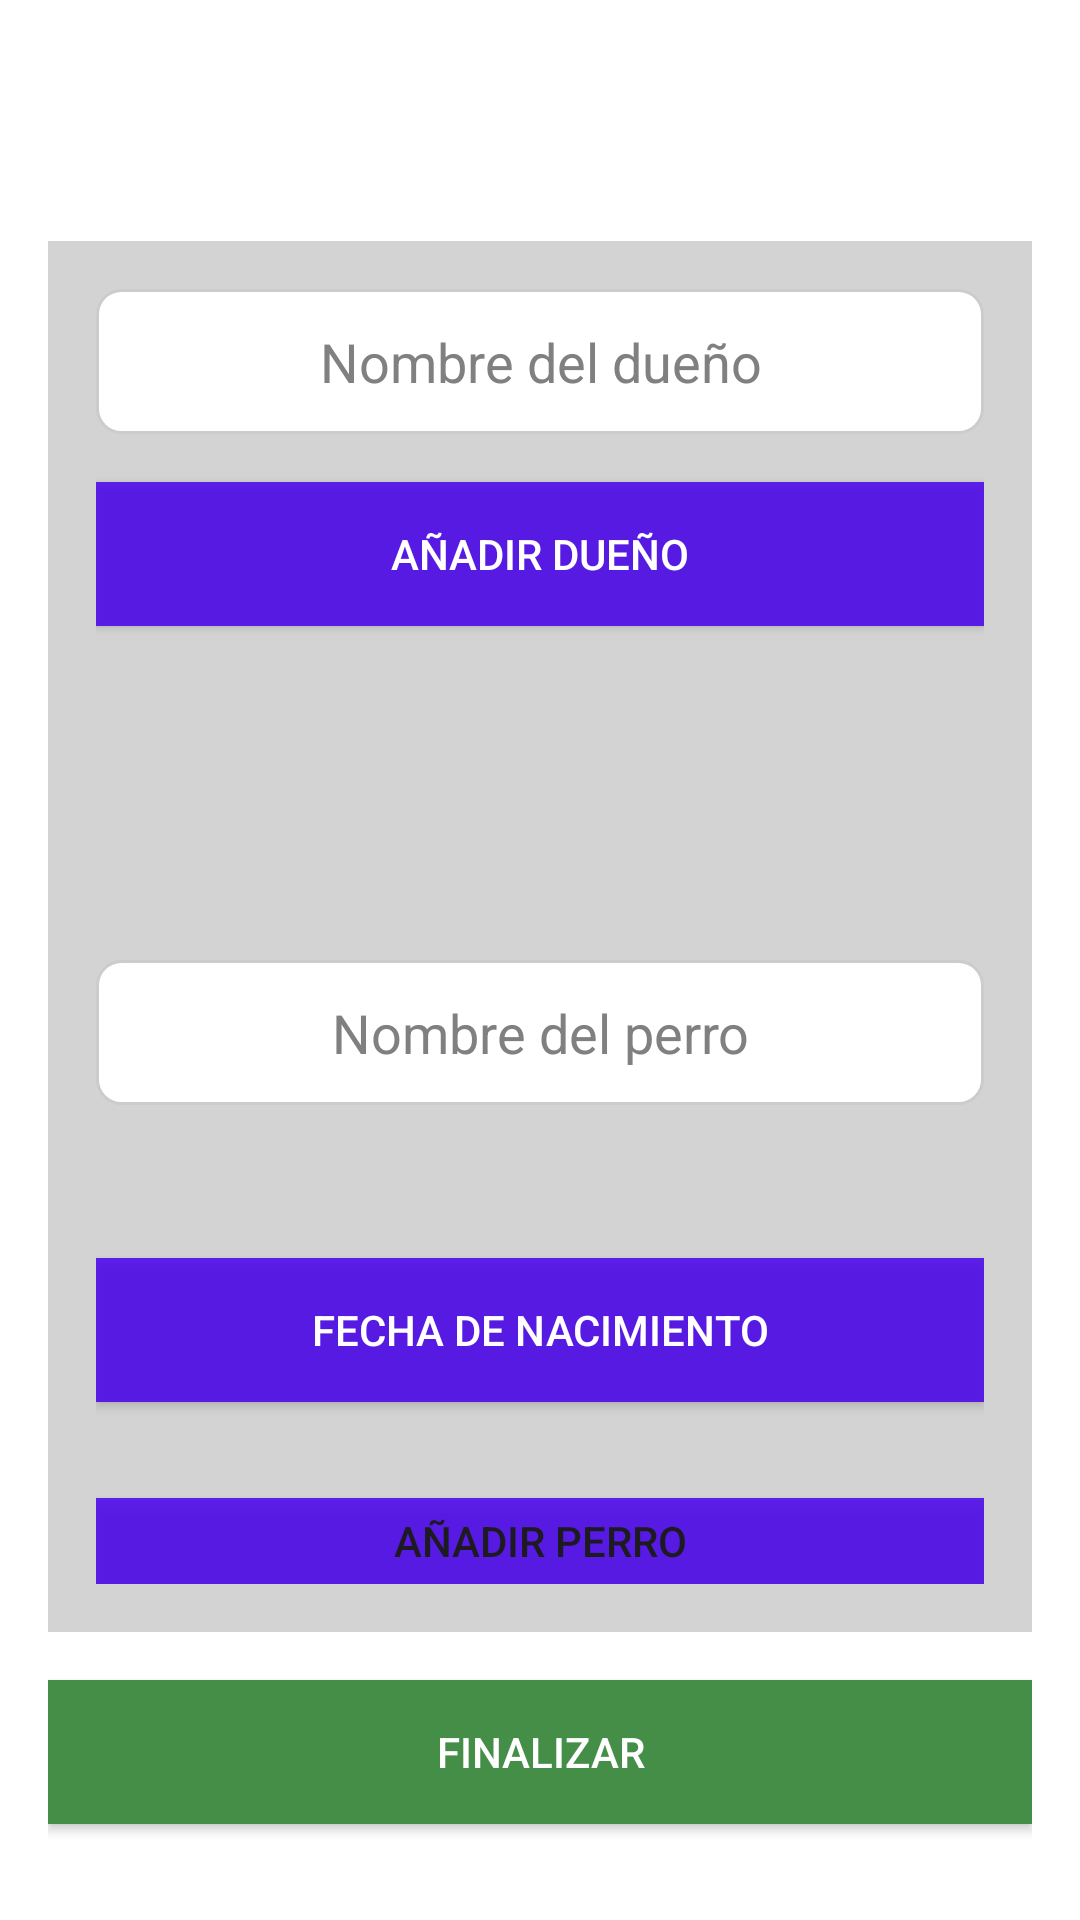

Write the Android layout XML for this screen, with the resource values it uses.
<!-- AndroidManifest.xml: application theme Theme.Dogcareandroid -->
<!-- res/layout/activity_anhadir_owners.xml -->
<?xml version="1.0" encoding="utf-8"?>
<LinearLayout xmlns:android="http://schemas.android.com/apk/res/android"
    xmlns:app="http://schemas.android.com/apk/res-auto"
    android:layout_width="match_parent"
    android:layout_height="match_parent"
    android:orientation="vertical"
    android:background="@color/white"
    android:padding="16dp">

    <TextView
        android:id="@+id/tvFamilyName"
        android:layout_width="wrap_content"
        android:layout_height="wrap_content"
        android:textSize="24sp"
        android:textColor="@color/black"
        android:layout_gravity="center_horizontal"
        android:layout_marginTop="16dp"
        android:textStyle="bold"/>

    <LinearLayout
        android:layout_width="match_parent"
        android:layout_height="0dp"
        android:layout_weight="1"
        android:orientation="vertical"
        android:background="@color/lightGray"
        android:padding="16dp"
        android:layout_marginTop="16dp"
        android:layout_marginBottom="16dp">

        <LinearLayout
            android:id="@+id/llAddOwner"
            android:layout_width="match_parent"
            android:layout_height="0dp"
            android:layout_weight="1"
            android:orientation="vertical"
            android:layout_marginBottom="16dp">

            <EditText
                android:id="@+id/etOwnerName"
                android:layout_width="match_parent"
                android:layout_height="wrap_content"
                android:hint="@string/owner_name"
                android:padding="12dp"
                android:background="@drawable/rounded_edittext"
                android:textColor="@color/black"
                android:textColorHint="@color/gray"
                android:layout_marginBottom="16dp"
                android:gravity="center"/>

            <Button
                android:id="@+id/btnAccept"
                android:layout_width="match_parent"
                android:layout_height="wrap_content"
                android:text="AÑADIR DUEÑO"
                android:textColor="@color/white"
                android:background="@color/primaryColor"
                android:layout_marginBottom="16dp"/>

            <androidx.recyclerview.widget.RecyclerView
                android:id="@+id/rvOwners"
                android:layout_width="match_parent"
                android:layout_height="0dp"
                android:layout_weight="1"/>
        </LinearLayout>

        <LinearLayout
            android:id="@+id/llAddDog"
            android:layout_width="match_parent"
            android:layout_height="0dp"
            android:layout_weight="1"
            android:orientation="vertical">

            <EditText
                android:id="@+id/etDogName"
                android:layout_width="match_parent"
                android:layout_height="wrap_content"
                android:hint="@string/dog_name"
                android:padding="12dp"
                android:background="@drawable/rounded_edittext"
                android:textColor="@color/black"
                android:textColorHint="@color/gray"
                android:layout_marginBottom="16dp"
                android:gravity="center"/>
            <TextView
                android:id="@+id/tvSelectedBirthDate"
                android:layout_width="match_parent"
                android:layout_height="wrap_content"
                android:textColor="@color/black"
                android:textAlignment="center"
                android:layout_marginBottom="16dp"/>

            <Button
                android:id="@+id/btnSelectBirthDate"
                android:layout_width="match_parent"
                android:layout_height="wrap_content"
                android:text="Fecha de nacimiento"
                android:textColor="@color/white"
                android:background="@color/primaryColor"
                android:layout_marginBottom="16dp"/>
            <Button
                android:id="@+id/btnAddDog"
                android:layout_width="match_parent"
                android:layout_height="wrap_content"
                android:text="AÑADIR PERRO"
                android:background="@color/primaryColor"
                android:layout_gravity="center_horizontal"
                android:layout_marginTop="16dp"/>



            <androidx.recyclerview.widget.RecyclerView
                android:id="@+id/rvDogs"
                android:layout_width="match_parent"
                android:layout_height="0dp"
                android:layout_weight="1"/>
        </LinearLayout>
    </LinearLayout>

    <Button
        android:id="@+id/btnFinalize"
        android:layout_width="match_parent"
        android:layout_height="wrap_content"
        android:text="Finalizar"
        android:textColor="@color/white"
        android:background="@color/green"
        android:layout_marginBottom="16dp"/>
</LinearLayout>
<!-- resources referenced by this layout -->
<resources>
  <color name="black">#FF000000</color>
  <color name="gray">#808080</color>
  <color name="green">#458E48</color>
  <color name="lightGray">#D3D3D3</color>
  <color name="primaryColor">#D84700EE</color>
  <color name="white">#FFFFFFFF</color>
  <!-- drawable rounded_edittext (drawable) -->
  <shape xmlns:android="http://schemas.android.com/apk/res/android">
      <solid android:color="#FFFFFF"/> 
      <corners android:radius="8dp"/> 
      <stroke
          android:width="1dp"
          android:color="#CCCCCC"/> 
      <padding
          android:left="10dp"
          android:top="10dp"
          android:right="10dp"
          android:bottom="10dp"/>
  </shape>
  <string name="dog_name">Nombre del perro</string>
  <string name="owner_name">Nombre del dueño</string>
  <style name="Theme.Dogcareandroid" parent="Base.Theme.Dogcareandroid" />
  <style name="Base.Theme.Dogcareandroid" parent="Theme.Material3.DayNight.NoActionBar">
          
          
      </style>
</resources>
